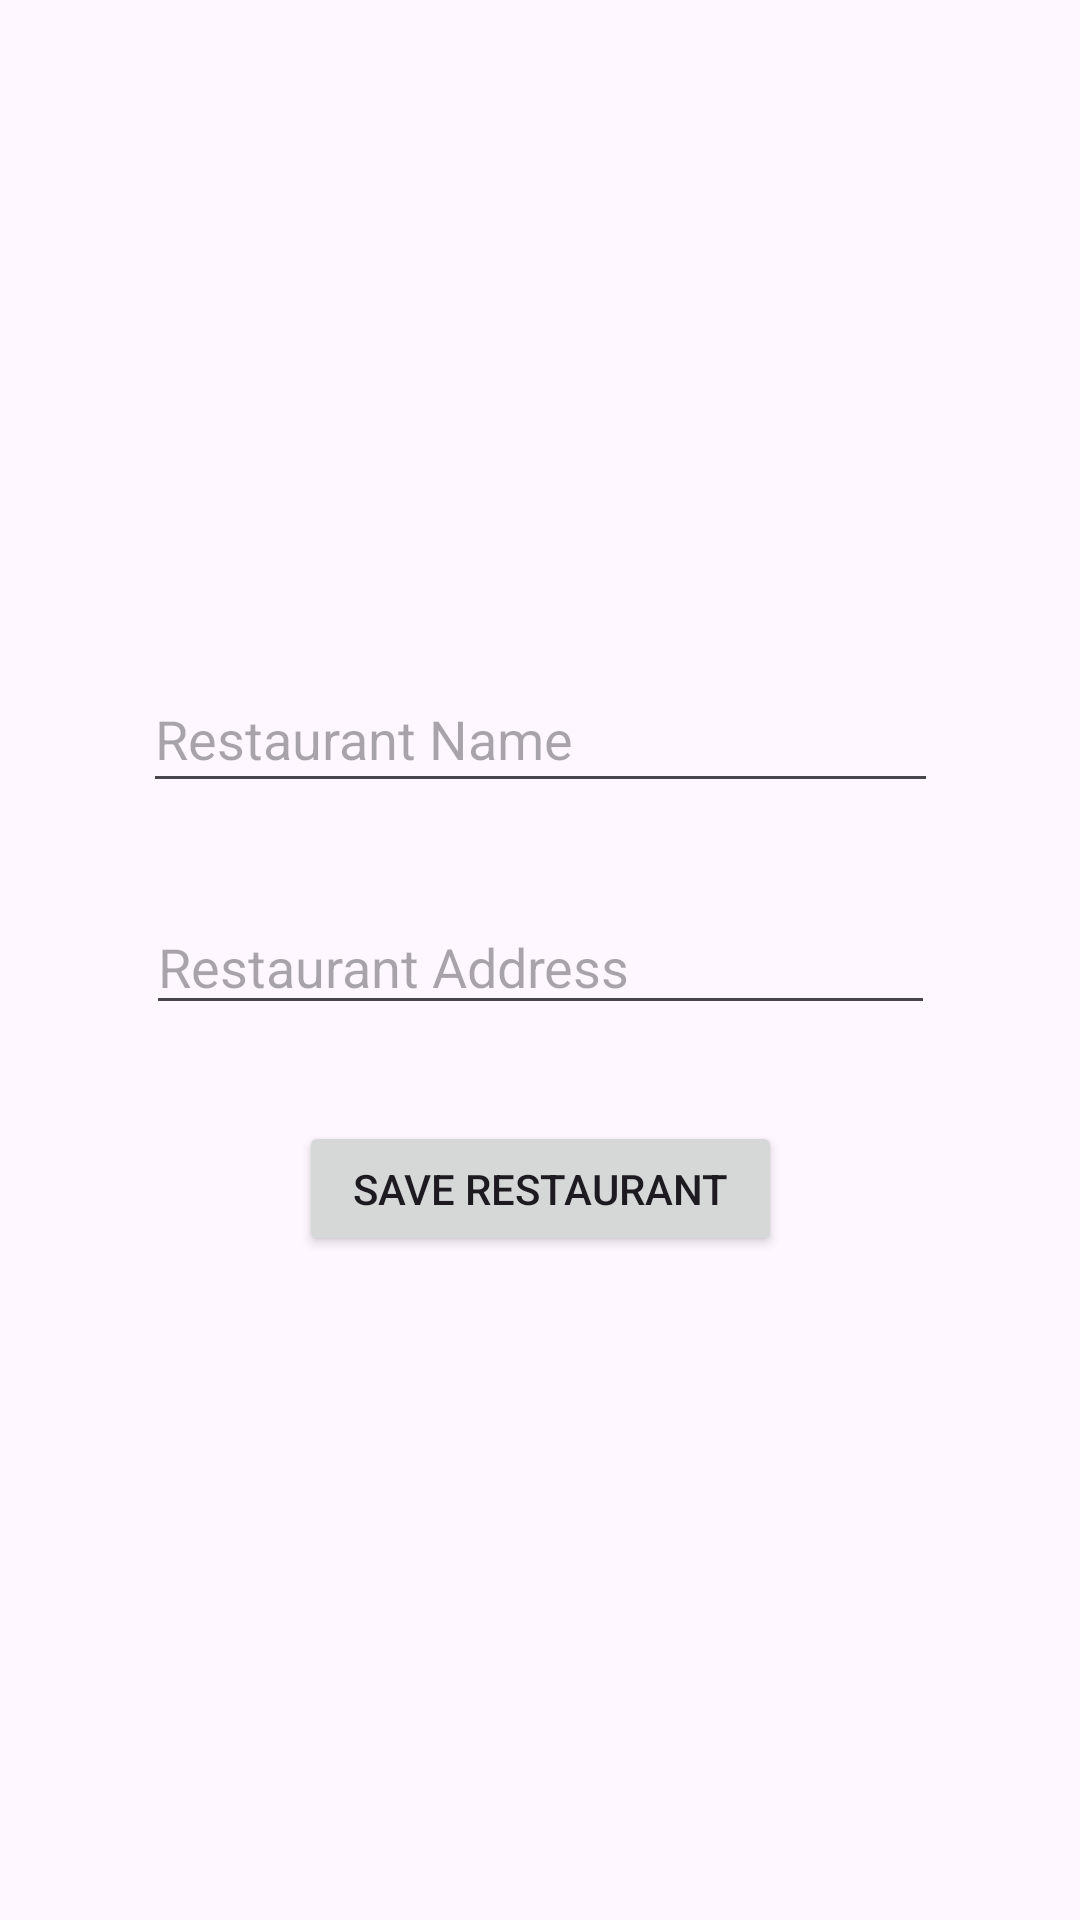

Android layout source for this screen:
<!-- AndroidManifest.xml: application theme Theme.ResturantRater -->
<!-- res/layout/activity_main.xml -->
<?xml version="1.0" encoding="utf-8"?>
<androidx.constraintlayout.widget.ConstraintLayout xmlns:android="http://schemas.android.com/apk/res/android"
    xmlns:app="http://schemas.android.com/apk/res-auto"
    xmlns:tools="http://schemas.android.com/tools"
    android:layout_width="match_parent"
    android:layout_height="match_parent"
    tools:context=".MainActivity">

    <EditText
        android:id="@+id/restaurant_name_edittext"
        android:layout_width="265dp"
        android:layout_height="46dp"
        android:layout_margin="16dp"
        android:hint="Restaurant Name"
        app:layout_constraintBottom_toTopOf="@id/restaurant_address_edittext"
        app:layout_constraintEnd_toEndOf="parent"
        app:layout_constraintStart_toStartOf="parent"
        app:layout_constraintTop_toBottomOf="parent"
        app:layout_constraintVertical_bias="0.5" />

    <EditText
        android:id="@+id/restaurant_address_edittext"
        android:layout_width="263dp"
        android:layout_height="42dp"
        android:layout_margin="16dp"
        android:hint="Restaurant Address"
        app:layout_constraintBottom_toTopOf="@id/save_button"
        app:layout_constraintEnd_toEndOf="parent"
        app:layout_constraintStart_toStartOf="parent"
        app:layout_constraintTop_toBottomOf="@id/restaurant_name_edittext"
        app:layout_constraintVertical_bias="0.5" />

    <Button
        android:id="@+id/save_button"
        android:layout_width="161dp"
        android:layout_height="45dp"
        android:layout_margin="16dp"
        android:text="Save Restaurant"
        app:layout_constraintBottom_toTopOf="parent"
        app:layout_constraintEnd_toEndOf="parent"
        app:layout_constraintStart_toStartOf="parent"
        app:layout_constraintTop_toBottomOf="@id/restaurant_address_edittext"
        app:layout_constraintVertical_bias="0.5" />

</androidx.constraintlayout.widget.ConstraintLayout>
<!-- resources referenced by this layout -->
<resources>
  <style name="Theme.ResturantRater" parent="Base.Theme.ResturantRater" />
  <style name="Base.Theme.ResturantRater" parent="Theme.Material3.DayNight.NoActionBar">
          
          
      </style>
</resources>
